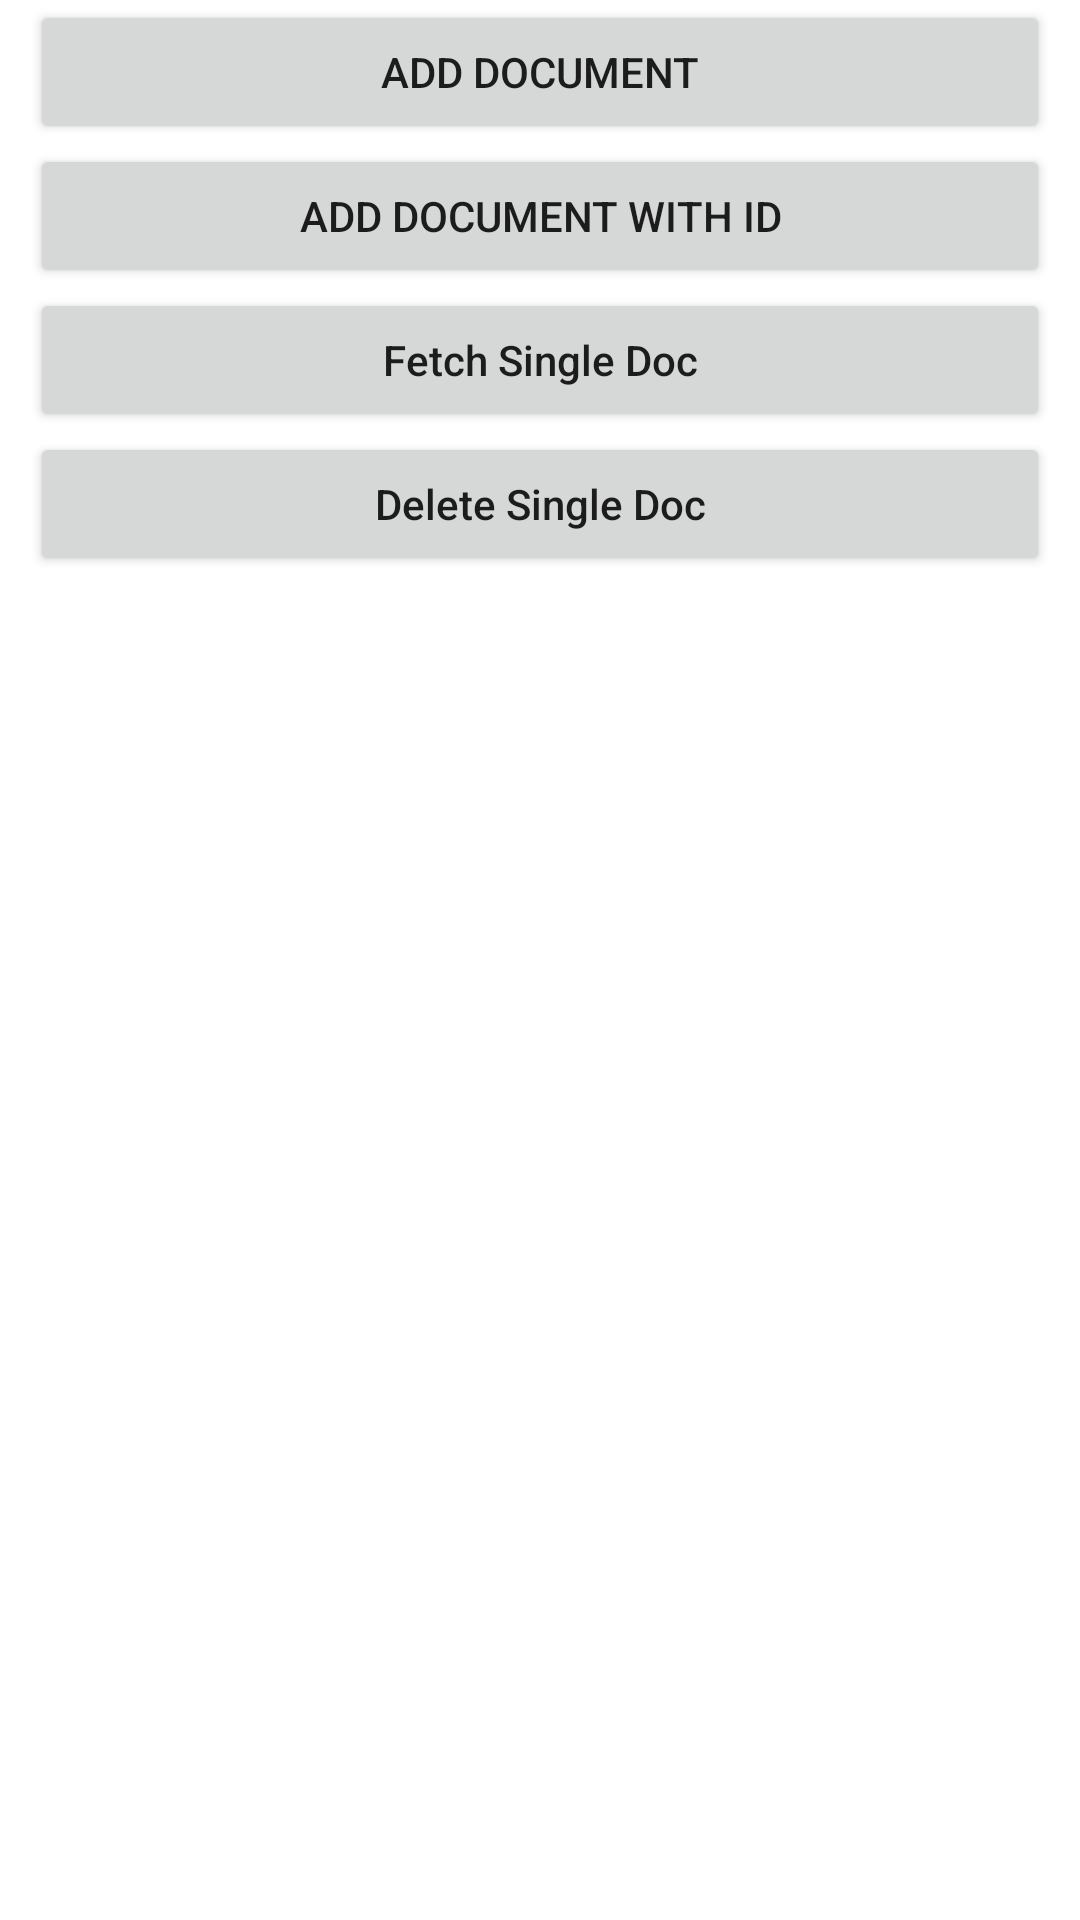

The Android layout XML behind this screen, and the referenced resources:
<!-- AndroidManifest.xml: application theme Theme.FirstAppFADP -->
<!-- res/layout/activity_firebase_working.xml -->
<?xml version="1.0" encoding="utf-8"?>
<RelativeLayout
    xmlns:android="http://schemas.android.com/apk/res/android"
    xmlns:app="http://schemas.android.com/apk/res-auto"
    xmlns:tools="http://schemas.android.com/tools"
    android:layout_width="match_parent"
    android:layout_height="match_parent"
    tools:context=".FirebaseWorking.FirebaseWorkingActivity">

    <Button
        android:layout_width="match_parent"
        android:layout_height="wrap_content"
        android:id="@+id/fb_add_document_btn"
        android:text="Add Document"
        android:layout_marginStart="10dp"
        android:layout_marginEnd="10dp"/>


    <Button
        android:layout_width="match_parent"
        android:layout_height="wrap_content"
        android:id="@+id/fb_add_document_with_id_btn"
        android:text="Add Document With ID"
        android:layout_below="@id/fb_add_document_btn"
        android:layout_marginStart="10dp"
        android:layout_marginEnd="10dp"/>

    <Button
        android:layout_width="match_parent"
        android:layout_height="wrap_content"
        android:id="@+id/fb_get_doc_with_id_btn"
        android:layout_marginStart="10dp"
        android:layout_marginEnd="10dp"
        android:text="Fetch Single Doc"
        android:textAllCaps="false"
        android:layout_below="@id/fb_add_document_with_id_btn"/>

    <Button
        android:layout_width="match_parent"
        android:layout_height="wrap_content"
        android:id="@+id/fb_delete_doc_with_id_btn"
        android:layout_marginStart="10dp"
        android:layout_marginEnd="10dp"
        android:text="Delete Single Doc"
        android:textAllCaps="false"
        android:layout_below="@id/fb_get_doc_with_id_btn"/>

</RelativeLayout>
<!-- resources referenced by this layout -->
<resources>
  <style name="Theme.FirstAppFADP" parent="Theme.MaterialComponents.DayNight.DarkActionBar">
          
          <item name="colorPrimary">@color/purple_500</item>
          <item name="colorPrimaryVariant">@color/purple_700</item>
          <item name="colorOnPrimary">@color/white</item>
          
          <item name="colorSecondary">@color/teal_200</item>
          <item name="colorSecondaryVariant">@color/teal_700</item>
          <item name="colorOnSecondary">@color/black</item>
          
          <item name="android:statusBarColor" tools:targetApi="l">?attr/colorPrimaryVariant</item>
          
      </style>
  <color name="purple_500">#FF6200EE</color>
  <color name="purple_700">#FF3700B3</color>
  <color name="white">#FFFFFFFF</color>
  <color name="teal_200">#FF03DAC5</color>
  <color name="teal_700">#FF018786</color>
  <color name="black">#FF000000</color>
</resources>
